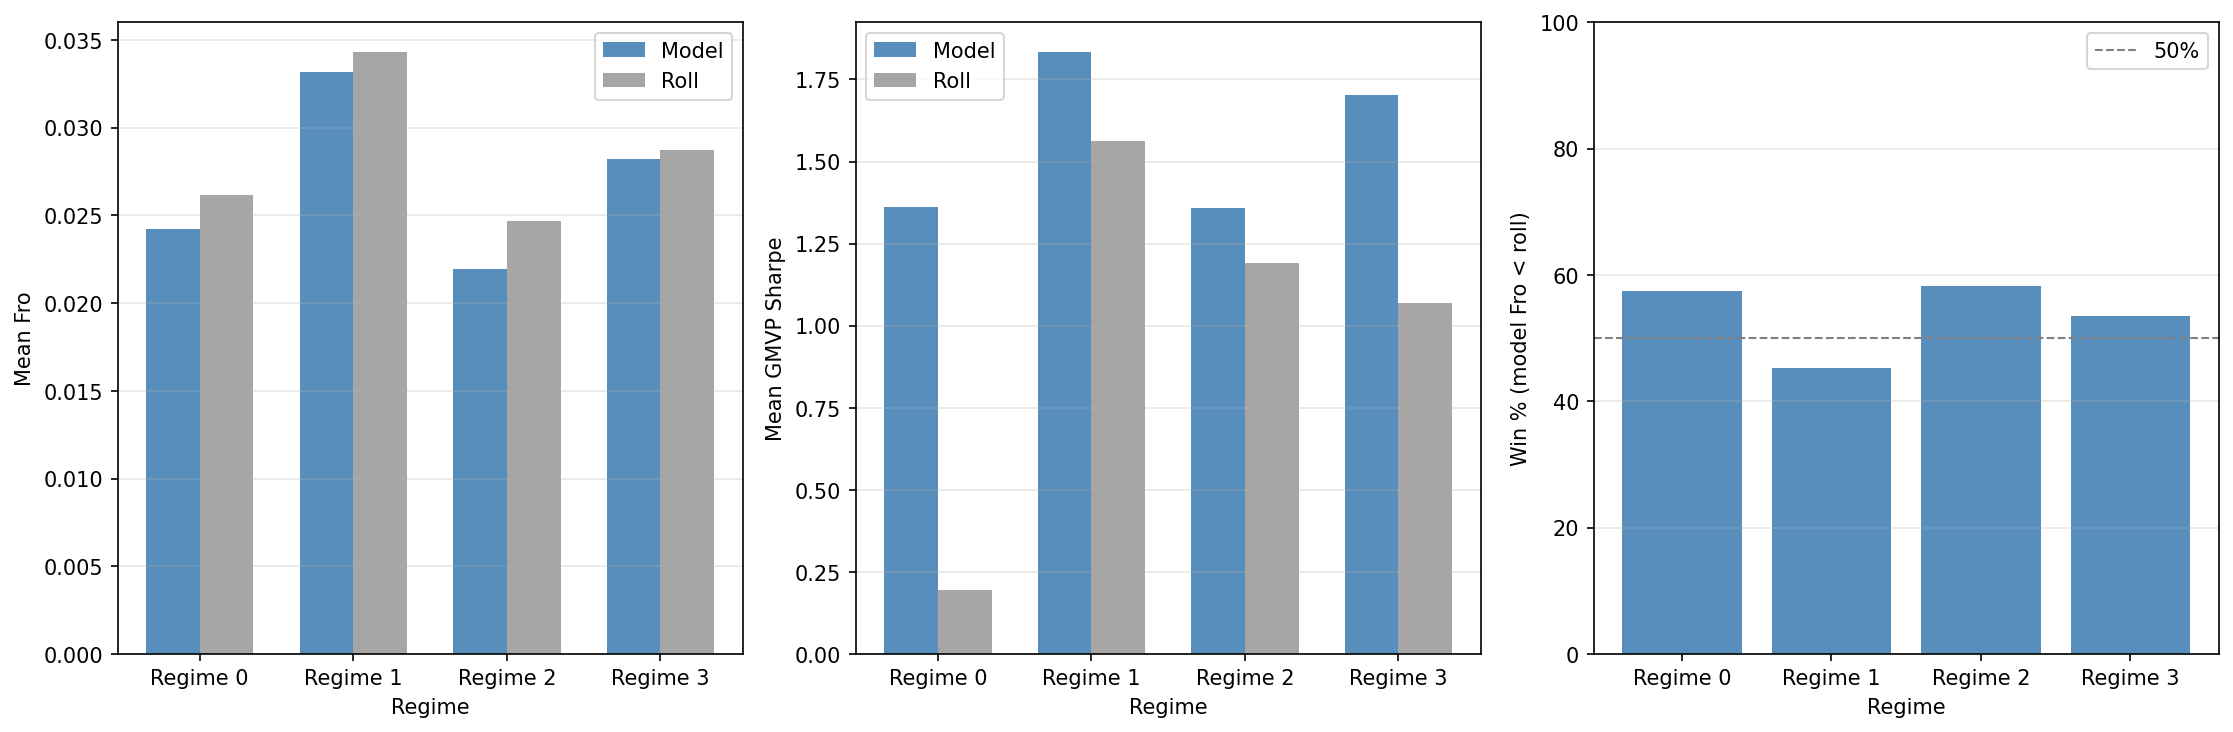

Values plotted in this chart, from the file beside it:
Regime, N_days, Err_Model, Err_Roll, Win%_Err, Sharpe_Model, Sharpe_Roll, Win%_Sharpe, Var_Model, Var_Roll, Win%_Var, Turnover_Model, Turnover_Roll, Win%_Turnover
0, 148, 0.02423, 0.02618, 57.43, 1.36, 0.1939, 58.02, 8.505397501293156e-05, 7.85582404695947e-05, 29.63, 0.4863, 0.2289, 23.65
1, 172, 0.03316, 0.0343, 45.35, 1.833, 1.562, 61.46, 0.0001277, 0.0001065, 23.96, 0.4421, 0.2601, 33.92
2, 168, 0.02193, 0.02466, 58.33, 1.358, 1.19, 47.87, 7.79382919143153e-05, 6.830462806309868e-05, 32.98, 0.4557, 0.2455, 28.57
3, 174, 0.02821, 0.02875, 53.45, 1.703, 1.069, 63.27, 0.000102, 9.568311705442789e-05, 32.65, 0.4682, 0.2445, 29.31
